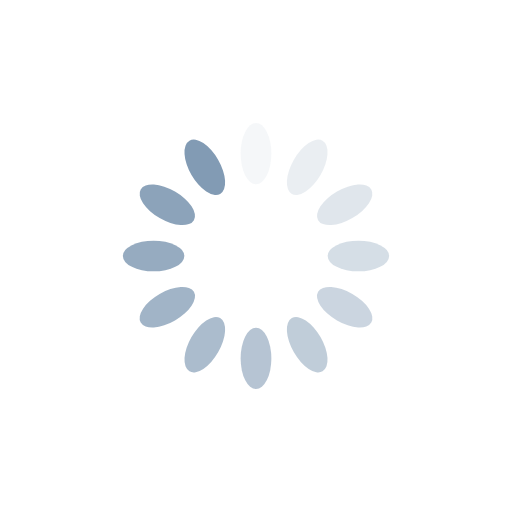
t = 0.00 s
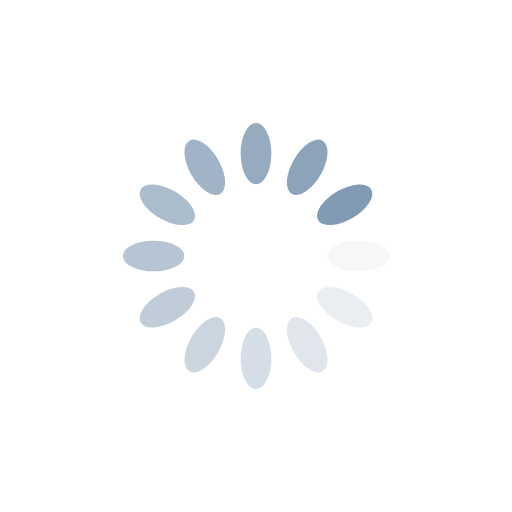
t = 0.25 s
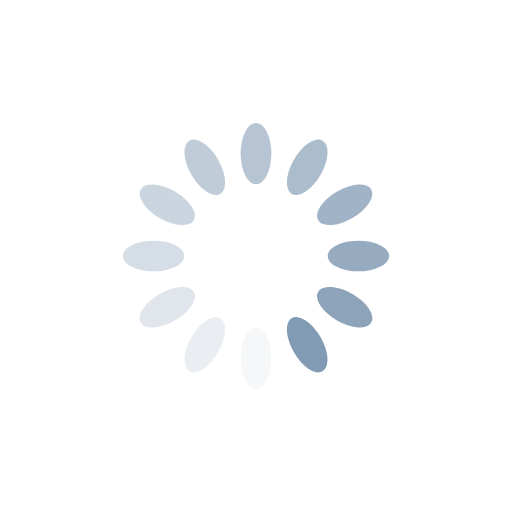
t = 0.50 s
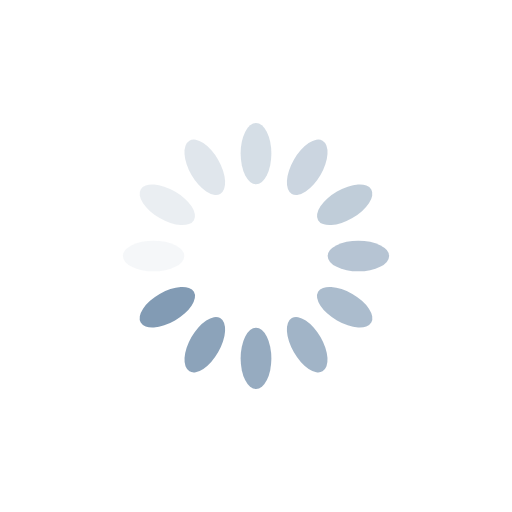
t = 0.75 s

The animated SVG that drew these frames (rendered in a browser with its animation timeline set to each time). Animation: 12 SMIL elements (animate=12); one cycle of 1.00 s, repeats indefinitely.

<?xml version="1.0" encoding="utf-8"?>
<svg xmlns="http://www.w3.org/2000/svg" xmlns:xlink="http://www.w3.org/1999/xlink" style="margin: auto; background: rgb(255, 255, 255); display: block; shape-rendering: auto;" width="200px" height="200px" viewBox="0 0 100 100" preserveAspectRatio="xMidYMid">
<g transform="rotate(0 50 50)">
  <rect x="47" y="24" rx="3" ry="6" width="6" height="12" fill="#829bb4">
    <animate attributeName="opacity" values="1;0" keyTimes="0;1" dur="1s" begin="-0.9166666666666666s" repeatCount="indefinite"></animate>
  </rect>
</g><g transform="rotate(30 50 50)">
  <rect x="47" y="24" rx="3" ry="6" width="6" height="12" fill="#829bb4">
    <animate attributeName="opacity" values="1;0" keyTimes="0;1" dur="1s" begin="-0.8333333333333334s" repeatCount="indefinite"></animate>
  </rect>
</g><g transform="rotate(60 50 50)">
  <rect x="47" y="24" rx="3" ry="6" width="6" height="12" fill="#829bb4">
    <animate attributeName="opacity" values="1;0" keyTimes="0;1" dur="1s" begin="-0.75s" repeatCount="indefinite"></animate>
  </rect>
</g><g transform="rotate(90 50 50)">
  <rect x="47" y="24" rx="3" ry="6" width="6" height="12" fill="#829bb4">
    <animate attributeName="opacity" values="1;0" keyTimes="0;1" dur="1s" begin="-0.6666666666666666s" repeatCount="indefinite"></animate>
  </rect>
</g><g transform="rotate(120 50 50)">
  <rect x="47" y="24" rx="3" ry="6" width="6" height="12" fill="#829bb4">
    <animate attributeName="opacity" values="1;0" keyTimes="0;1" dur="1s" begin="-0.5833333333333334s" repeatCount="indefinite"></animate>
  </rect>
</g><g transform="rotate(150 50 50)">
  <rect x="47" y="24" rx="3" ry="6" width="6" height="12" fill="#829bb4">
    <animate attributeName="opacity" values="1;0" keyTimes="0;1" dur="1s" begin="-0.5s" repeatCount="indefinite"></animate>
  </rect>
</g><g transform="rotate(180 50 50)">
  <rect x="47" y="24" rx="3" ry="6" width="6" height="12" fill="#829bb4">
    <animate attributeName="opacity" values="1;0" keyTimes="0;1" dur="1s" begin="-0.4166666666666667s" repeatCount="indefinite"></animate>
  </rect>
</g><g transform="rotate(210 50 50)">
  <rect x="47" y="24" rx="3" ry="6" width="6" height="12" fill="#829bb4">
    <animate attributeName="opacity" values="1;0" keyTimes="0;1" dur="1s" begin="-0.3333333333333333s" repeatCount="indefinite"></animate>
  </rect>
</g><g transform="rotate(240 50 50)">
  <rect x="47" y="24" rx="3" ry="6" width="6" height="12" fill="#829bb4">
    <animate attributeName="opacity" values="1;0" keyTimes="0;1" dur="1s" begin="-0.25s" repeatCount="indefinite"></animate>
  </rect>
</g><g transform="rotate(270 50 50)">
  <rect x="47" y="24" rx="3" ry="6" width="6" height="12" fill="#829bb4">
    <animate attributeName="opacity" values="1;0" keyTimes="0;1" dur="1s" begin="-0.16666666666666666s" repeatCount="indefinite"></animate>
  </rect>
</g><g transform="rotate(300 50 50)">
  <rect x="47" y="24" rx="3" ry="6" width="6" height="12" fill="#829bb4">
    <animate attributeName="opacity" values="1;0" keyTimes="0;1" dur="1s" begin="-0.08333333333333333s" repeatCount="indefinite"></animate>
  </rect>
</g><g transform="rotate(330 50 50)">
  <rect x="47" y="24" rx="3" ry="6" width="6" height="12" fill="#829bb4">
    <animate attributeName="opacity" values="1;0" keyTimes="0;1" dur="1s" begin="0s" repeatCount="indefinite"></animate>
  </rect>
</g>
<!-- [ldio] generated by https://loading.io/ --></svg>
